Run: headless pygame with SDL's dummy video driver; simulated clock (each Clock.tick advances the game by its frame time, no real sleeping); random seed 0; keys injected as events and as key.get_pressed() state; no mouse input; restart key R tapped at the start of phases 3 and 4.
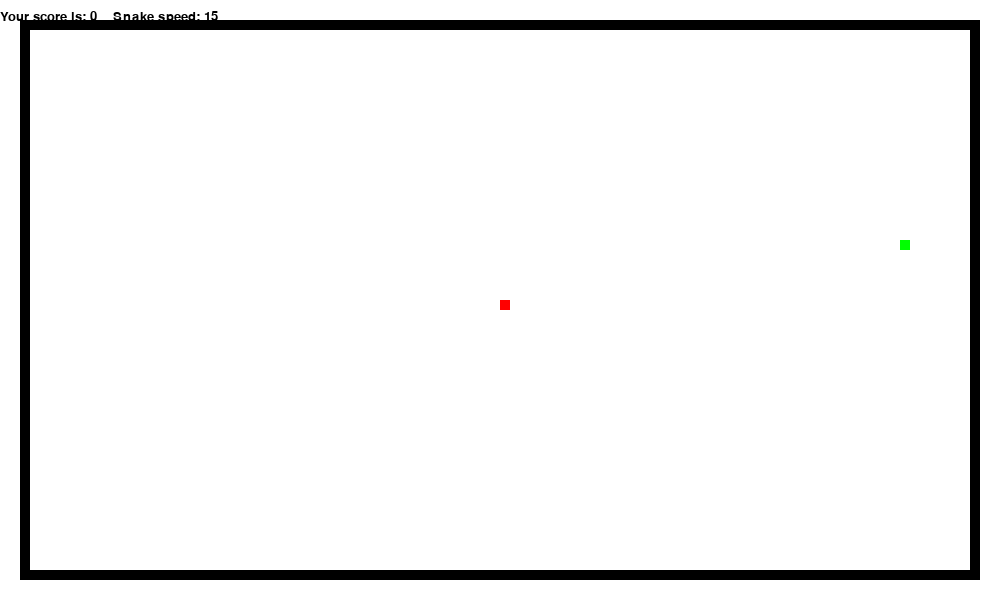
Frame 1 of 4 · flips 1–60 · no input
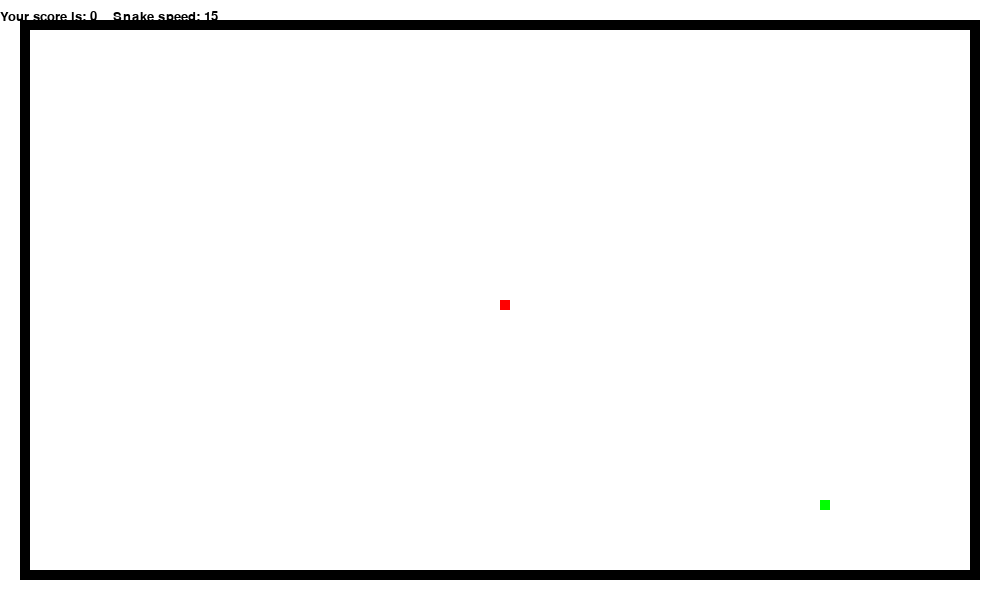
Frame 2 of 4 · flips 61–180 · tapped SPACE, RETURN · held RIGHT (→), D
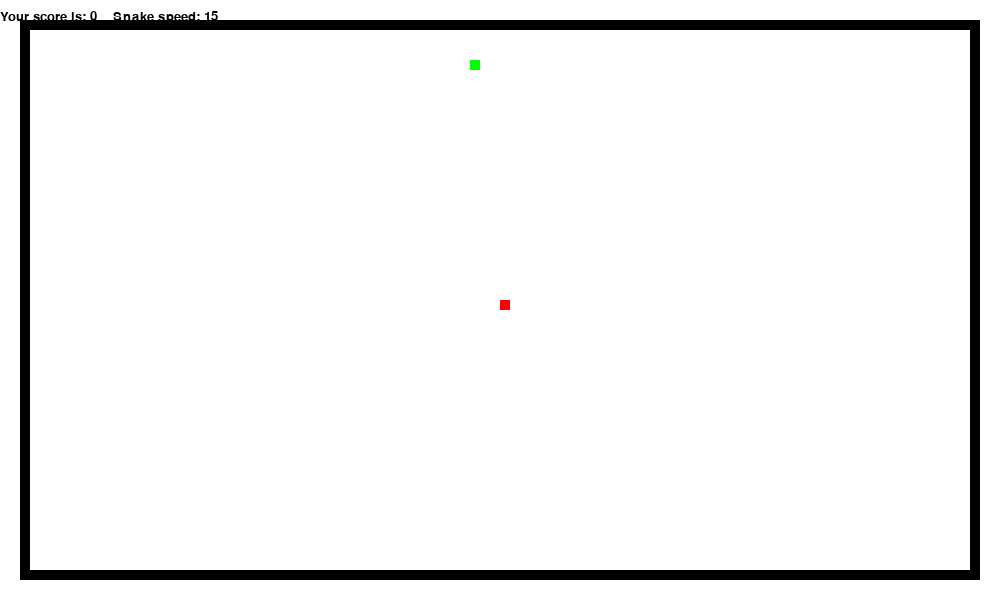
Frame 3 of 4 · flips 181–300 · tapped R · held DOWN (↓), S
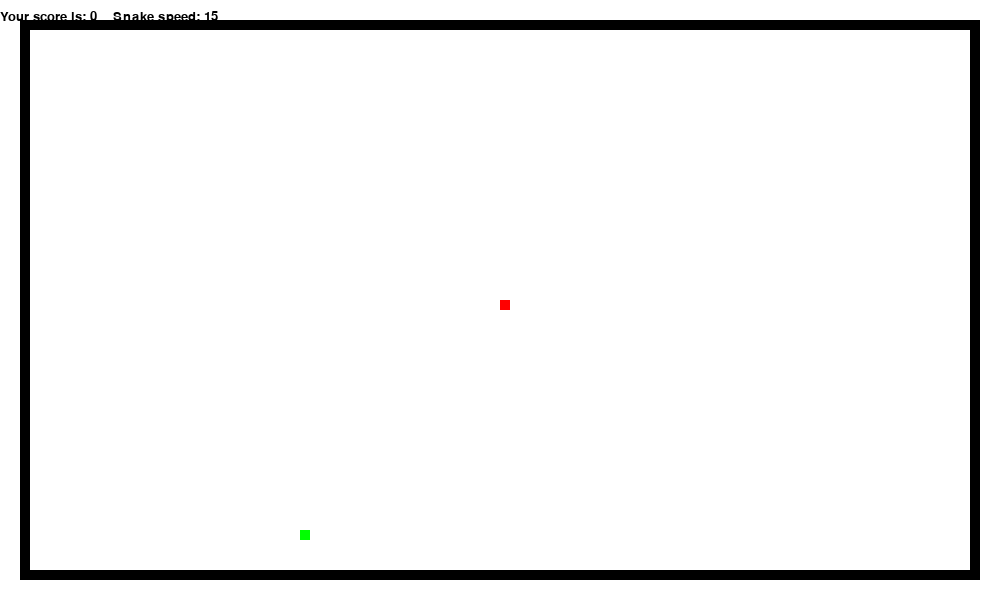
Frame 4 of 4 · flips 301–420 · tapped R · held LEFT (←), A, UP (↑), W

The pygame program that drew these frames:

import pygame
import time
import random
import copy
import sys
import os

class Snake:
    game_over = False # boolean variable to keep the status of the game
    game_paused = 0
    snake_list = [] # where to store the points that make up the snake
    snake_head = [] # where the snake head is stored
    snake_len = 1
    obstacle_list = [] # where to store obstacle points
    food = [] # coordinates of food
    width = 500
    height = 500
    thickness = 20
    snake_speed = 15
    snake_block = 10 # size of one snake point
    delta = 10 # by how much the snake moves in one frame
    
    display = [] # pygame display object
    colors = {"red":(255, 0, 0), "blue":(0, 0, 255), "white":(255, 255, 255), "green":(0, 255, 0), "black":(0,0,0)}
    font_style = []
    clock = []    

    def __init__(self, *args):
        if len(args) == 2:
            self.width = args[0]
            self.height = args[1]
        self.snake_head = [self.width/2, self.height/2]
        self.snake_list = []
        self.snake_len = 1
        self.obstacle_list = []
        self.snake_speed = 15
        self.game_over = False

        pygame.init()
        self.font_style = pygame.font.SysFont(None, 20)
        self.display = pygame.display.set_mode((self.width, self.height)) # initialize display size
        self.clock = pygame.time.Clock()
        pygame.display.set_caption("Snake") # name of the header
    
    # expand the snake by adding a head in a new frame
    def expand_snake(self):
        self.snake_list.append(copy.copy(self.snake_head)) # NEED A SHALLOW COPY

    # delete the tail of the snake after moving the head
    def delete_tail(self):
        if(len(self.snake_list) > self.snake_len):
            del self.snake_list[0]

    # check if the new snake head has the same coordinates as a part of the snake body
    # exclude the last element since it is the current snake head
    def check_snake_eat_itself(self):
        for x in self.snake_list[:-1]:
            if x == self.snake_head:
                self.game_over = True
                self.display_message("You Ate Yourself",self.colors["blue"])

    def check_snake_hit_screen(self):
        if (self.snake_head[0] > self.width-2*self.thickness or self.snake_head[0] <= self.thickness or 
                self.snake_head[1] > self.height-2*self.thickness or self.snake_head[1] <= self.thickness):
            self.game_over = True
            self.display_message("You Hit The Screen",self.colors["blue"])

    def check_snake_hit_obstacle(self):
        for obs in self.obstacle_list:
            if self.snake_head[0] == obs[0] and self.snake_head[1] == obs[1]:
                self.game_over = True
                self.display_message("You hit an obstacle", self.colors["blue"])

    def check_snake_ate_food(self):
        if self.snake_head[0] == self.food[0] and self.snake_head[1] == self.food[1]:
            self.make_food()
            self.display_food()
            self.snake_len+=1
            self.snake_speed+=1
            self.make_obstacle()

    def display_food(self):
        pygame.draw.rect(surface = self.display, color = self.colors["green"], 
                rect = [self.food[0], self.food[1], self.snake_block, self.snake_block])

    def display_snake(self):
        # exclude the head since it is gonna be colored red
        for x in self.snake_list[:-1]:
            pygame.draw.rect(self.display, self.colors["blue"], [x[0], x[1], self.snake_block, self.snake_block])
        pygame.draw.rect(self.display, self.colors["red"], 
                [self.snake_head[0], self.snake_head[1], self.snake_block, self.snake_block]) # display head
        #pygame.draw.circle(self.display, self.colors["red"], [self.snake_head[0], self.snake_head[1]], self.snake_block/2)

    def display_obstacles(self):
        for obs in self.obstacle_list:
            pygame.draw.rect(self.display, self.colors["black"], [obs[0], obs[1], self.snake_block, self.snake_block])

    # display a message on the screen
    def display_message(self, message, color):
        mesg = self.font_style.render(message, True, color)
        self.display.blit(mesg, [self.width/3, 0])

    def display_score(self):
        score = self.font_style.render("Your score is: "+str(self.snake_len-1)+"    Snake speed: "+str(self.snake_speed)
            , True, self.colors["black"])
        self.display.blit(score,[0,10])
    
    def display_border(self):
        pygame.draw.rect(self.display, self.colors["black"], [self.thickness, self.thickness, 
                self.width - 2*self.thickness, self.height-2*self.thickness], width = self.snake_block)
    
    def display_button(self):
        surface = pygame.Surface([50, 20])
        surface.fill(self.colors["black"])
        self.display.blit(surface, [0,0])

    def make_food(self):
        # done with the round and division so that the coordinates of the food and snake can match
        # one snake block subtracted so that we don't go out of range
        self.food = []
        self.food = [round(random.randrange(2*self.thickness, self.width - self.snake_block-2*self.thickness)/10)*10,
                        round(random.randrange(2*self.thickness, self.height - self.snake_block-2*self.thickness)/10)*10] # x coordinate and y coordinate
        # Insure that the food isn't spawned onto an obstacle
        for obs in self.obstacle_list:
            if self.food[0] == obs[0] and self.food[1] == obs[1]:
                self.make_food()

    def make_obstacle(self):
        self.obstacle_list.append([round(random.randrange(2*self.thickness, self.width - self.snake_block - 2*self.thickness)/10)*10,
                        round(random.randrange(2*self.thickness, self.height - self.snake_block - 2*self.thickness)/10)*10]) # x coordinate and y coordinate        

    def start_game(self):
        # by how much the snake coordinates change in one frame
        delta_x = 0 
        delta_y = 0
        self.make_food()
        while not self.game_over:
            for event in pygame.event.get():
                if event.type == pygame.QUIT:
                    self.game_over = True
                    return
                if event.type == pygame.KEYDOWN:
                    if event.key == pygame.K_LEFT or event.key == pygame.K_a:
                        delta_x = -self.delta
                        delta_y = 0
                    elif event.key == pygame.K_RIGHT or event.key == pygame.K_d:
                        delta_x = self.delta
                        delta_y = 0
                    elif event.key == pygame.K_DOWN or event.key == pygame.K_s:
                        delta_x = 0
                        delta_y = self.delta
                    elif event.key == pygame.K_UP or event.key == pygame.K_w:
                        delta_x = 0
                        delta_y = -self.delta
                    elif event.key == pygame.K_p:
                        self.display_message("GAME PAUSED", self.colors["black"])
                        self.game_paused +=1
                    elif event.key == pygame.K_r:
                        self.__init__()
                        self.start_game()
                    elif event.key == pygame.K_q:
                        self.game_over = True
                        return

                
            if self.game_paused % 2 == 0: #while the game is not paused
                self.snake_head[0]+=delta_x
                self.snake_head[1]+=delta_y
                
                self.display.fill(self.colors["white"])
                self.display_border()
                self.display_food()
                self.expand_snake()
                self.delete_tail()
                self.display_snake()
                self.display_obstacles()
                self.check_snake_hit_screen()
                self.check_snake_eat_itself()
                self.check_snake_hit_obstacle()
                self.check_snake_ate_food()
                self.display_score()   
            pygame.display.update()
            self.clock.tick(self.snake_speed) # framerate per second

        pygame.display.update()
        time.sleep(5)
        self.__init__()
        self.start_game()
        #pygame.quit()

#https://stackoverflow.com/questions/54210392/how-can-i-convert-pygame-to-exe
def resource_path(relative_path):
    try:
    # PyInstaller creates a temp folder and stores path in _MEIPASS
        base_path = sys._MEIPASS
    except Exception:
        base_path = os.path.abspath(".")

    return os.path.join(base_path, relative_path)

game = Snake(1000, 600)
#game = Snake()
game.start_game()
